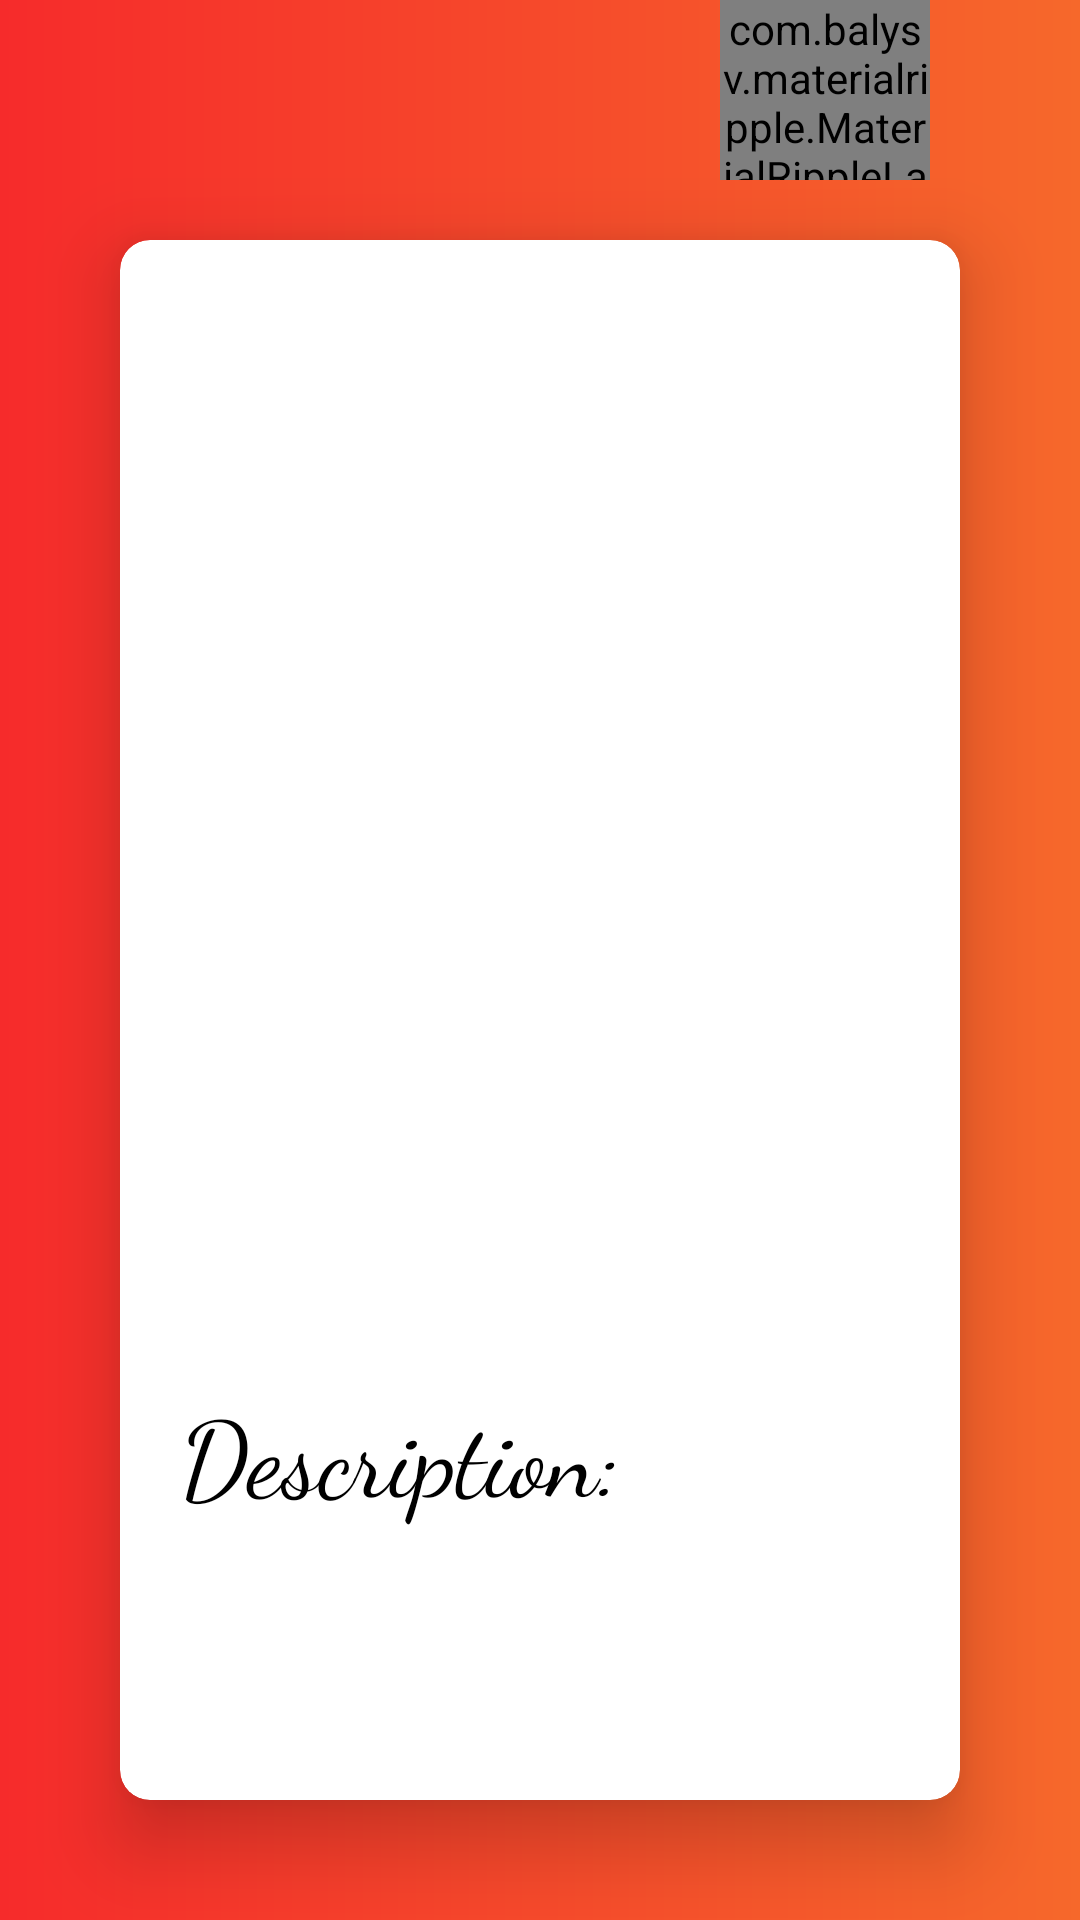

Here is an Android app screen rendered from its layout file. Give the layout XML and the strings, colors and styles it references.
<!-- AndroidManifest.xml: application theme AppTheme -->
<!-- res/layout/activity_product_details.xml -->
<?xml version="1.0" encoding="utf-8"?>
<RelativeLayout xmlns:android="http://schemas.android.com/apk/res/android"
    xmlns:app="http://schemas.android.com/apk/res-auto"
    xmlns:tools="http://schemas.android.com/tools"
    android:layout_width="wrap_content"
    android:layout_height="wrap_content"
    android:background="@drawable/buttons"
    tools:context=".ProductDetails">

    <LinearLayout
        android:layout_width="match_parent"
        android:layout_height="match_parent"
        android:orientation="vertical">

        <androidx.appcompat.widget.Toolbar
            android:id="@+id/toolbar"
            android:layout_width="match_parent"
            android:layout_height="wrap_content"
            android:background="@color/transparent">

            <com.balysv.materialripple.MaterialRippleLayout
                android:id="@+id/cart"
                style="@style/RippleGray"
                android:layout_width="70dp"
                android:layout_height="60dp"
                android:layout_marginStart="240dp">

                <Button
                    android:layout_width="30dp"
                    android:layout_height="30dp"
                    android:layout_marginTop="20dp"
                    android:background="@drawable/cart" />
            </com.balysv.materialripple.MaterialRippleLayout>
        </androidx.appcompat.widget.Toolbar>

        <androidx.cardview.widget.CardView
            android:layout_width="match_parent"
            android:layout_height="match_parent"
            android:layout_marginLeft="40dp"
            android:layout_marginTop="20dp"
            android:layout_marginRight="40dp"
            android:layout_marginBottom="40dp"
            app:cardCornerRadius="10dp"
            app:cardElevation="15dp">

            <ImageView
                android:id="@+id/imageView"
                android:layout_width="250dp"
                android:layout_height="250dp"
                android:layout_gravity="center|top" />

            <TextView
                android:id="@+id/Name"
                android:layout_width="match_parent"
                android:layout_height="wrap_content"
                android:layout_marginStart="20dp"
                android:layout_marginTop="265dp"
                android:fontFamily="cursive"
                android:textColor="@color/black"
                android:textSize="35dp"
                android:textStyle="bold" />

            <TextView
                android:layout_width="match_parent"
                android:layout_height="wrap_content"
                android:layout_marginStart="20dp"
                android:layout_marginTop="380dp"
                android:fontFamily="cursive"
                android:text="Description:"
                android:textColor="@color/black"
                android:textSize="35dp" />

            <TextView
                android:id="@+id/textview1"
                android:layout_width="match_parent"
                android:layout_height="wrap_content"
                android:layout_marginStart="25dp"
                android:layout_marginTop="420dp"
                android:textSize="15dp" />

            <TextView
                android:id="@+id/textview2"
                android:layout_width="match_parent"
                android:layout_height="wrap_content"
                android:layout_marginStart="25dp"
                android:layout_marginTop="450dp"
                android:textSize="15dp" />

            <TextView
                android:id="@+id/textview3"
                android:layout_width="match_parent"
                android:layout_height="wrap_content"
                android:layout_marginStart="25dp"
                android:layout_marginTop="480dp"
                android:textSize="15dp" />

            <TextView
                android:id="@+id/textview4"
                android:layout_width="match_parent"
                android:layout_height="wrap_content"
                android:layout_marginStart="25dp"
                android:layout_marginTop="510dp"
                android:textSize="15dp" />

            <androidx.cardview.widget.CardView
                android:layout_width="70dp"
                android:layout_height="70dp"
                android:layout_marginStart="130dp"
                android:layout_marginTop="580dp"
                android:background="@drawable/buttons"
                app:cardCornerRadius="20dp"
                app:cardElevation="10dp">

                <com.balysv.materialripple.MaterialRippleLayout
                    android:id="@+id/add"
                    style="@style/RippleWhite"
                    android:layout_width="match_parent"
                    android:layout_height="wrap_content">

                    <Button
                        android:layout_width="70dp"
                        android:layout_height="70dp"
                        android:background="@drawable/buttons"
                        android:text="Add"
                        android:textColor="@color/white"
                        android:textSize="15dp"
                        android:textStyle="bold" />
                </com.balysv.materialripple.MaterialRippleLayout>
            </androidx.cardview.widget.CardView>
        </androidx.cardview.widget.CardView>
    </LinearLayout>
</RelativeLayout>
<!-- resources referenced by this layout -->
<resources>
  <!-- drawable buttons (drawable) -->
  <?xml version="1.0" encoding="utf-8"?>
  <shape xmlns:android="http://schemas.android.com/apk/res/android" android:shape="rectangle">
      <gradient android:startColor="#F62B2B" android:endColor="#F6682B" android:type="linear"></gradient>
  
  </shape>
  <style name="RippleGray">
          <item name="mrl_rippleOverlay">true</item>
          <item name="mrl_rippleColor">#80808080</item>
          <item name="mrl_rippleAlpha">0.3</item>
      </style>
  <style name="RippleWhite">
          <item name="mrl_rippleOverlay">true</item>
          <item name="mrl_rippleColor">#FFFFFF</item>
          <item name="mrl_rippleAlpha">0.4</item>
      </style>
  <style name="AppTheme" parent="Theme.AppCompat.Light.NoActionBar">
          
          <item name="colorPrimary">@color/colorPrimary</item>
          <item name="colorPrimaryDark">@color/colorPrimaryDark</item>
          <item name="colorAccent">@color/colorAccent</item>
      </style>
  <!-- not gathered from this repository: default colours our renderer supplied (Android Studio template values) -->
  <color name="black">#FF000000</color>
  <color name="white">#FFFFFFFF</color>
  <color name="colorPrimary">#FF6200EE</color>
  <color name="colorPrimaryDark">#FF3700B3</color>
  <color name="colorAccent">#FF03DAC5</color>
</resources>
